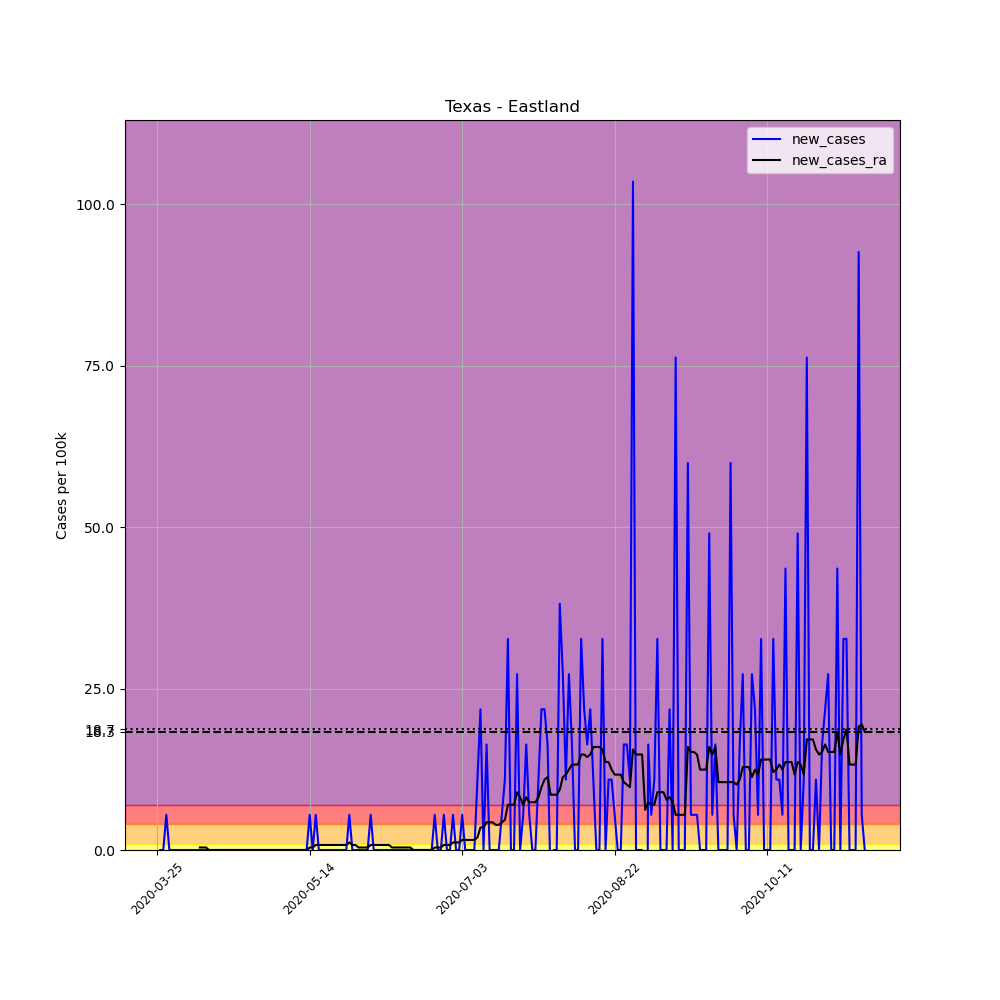

Values plotted in this chart, from the file beside it:
, date, county, state, fips, cases, deaths, COUNTY, STNAME, CTYNAME, POPESTIMATE2019, per_100k, new_cases, new_cases_ra
350124, 2020-03-25, Eastland, Texas, 48133, 2, 0, 133, Texas, Eastland, 18360, 10.89, , 
350125, 2020-03-26, Eastland, Texas, 48133, 2, 0, 133, Texas, Eastland, 18360, 10.89, 0.0, 
350126, 2020-03-27, Eastland, Texas, 48133, 2, 0, 133, Texas, Eastland, 18360, 10.89, 0.0, 
350127, 2020-03-28, Eastland, Texas, 48133, 3, 0, 133, Texas, Eastland, 18360, 16.34, 5.447, 
350128, 2020-03-29, Eastland, Texas, 48133, 3, 0, 133, Texas, Eastland, 18360, 16.34, 0.0, 
350129, 2020-03-30, Eastland, Texas, 48133, 3, 0, 133, Texas, Eastland, 18360, 16.34, 0.0, 
350130, 2020-03-31, Eastland, Texas, 48133, 3, 0, 133, Texas, Eastland, 18360, 16.34, 0.0, 
350131, 2020-04-01, Eastland, Texas, 48133, 3, 0, 133, Texas, Eastland, 18360, 16.34, 0.0, 
350132, 2020-04-02, Eastland, Texas, 48133, 3, 0, 133, Texas, Eastland, 18360, 16.34, 0.0, 
350133, 2020-04-03, Eastland, Texas, 48133, 3, 0, 133, Texas, Eastland, 18360, 16.34, 0.0, 
350134, 2020-04-04, Eastland, Texas, 48133, 3, 0, 133, Texas, Eastland, 18360, 16.34, 0.0, 
350135, 2020-04-05, Eastland, Texas, 48133, 3, 0, 133, Texas, Eastland, 18360, 16.34, 0.0, 
350136, 2020-04-06, Eastland, Texas, 48133, 3, 0, 133, Texas, Eastland, 18360, 16.34, 0.0, 
350137, 2020-04-07, Eastland, Texas, 48133, 3, 0, 133, Texas, Eastland, 18360, 16.34, 0.0, 
350138, 2020-04-08, Eastland, Texas, 48133, 3, 0, 133, Texas, Eastland, 18360, 16.34, 0.0, 0.389
350139, 2020-04-09, Eastland, Texas, 48133, 3, 0, 133, Texas, Eastland, 18360, 16.34, 0.0, 0.389
350140, 2020-04-10, Eastland, Texas, 48133, 3, 0, 133, Texas, Eastland, 18360, 16.34, 0.0, 0.389
350141, 2020-04-11, Eastland, Texas, 48133, 3, 0, 133, Texas, Eastland, 18360, 16.34, 0.0, 0.0
350142, 2020-04-12, Eastland, Texas, 48133, 3, 0, 133, Texas, Eastland, 18360, 16.34, 0.0, 0.0
350143, 2020-04-13, Eastland, Texas, 48133, 3, 0, 133, Texas, Eastland, 18360, 16.34, 0.0, 0.0
350144, 2020-04-14, Eastland, Texas, 48133, 3, 0, 133, Texas, Eastland, 18360, 16.34, 0.0, 0.0
350145, 2020-04-15, Eastland, Texas, 48133, 3, 0, 133, Texas, Eastland, 18360, 16.34, 0.0, 0.0
350146, 2020-04-16, Eastland, Texas, 48133, 3, 0, 133, Texas, Eastland, 18360, 16.34, 0.0, 0.0
350147, 2020-04-17, Eastland, Texas, 48133, 3, 0, 133, Texas, Eastland, 18360, 16.34, 0.0, 0.0
350148, 2020-04-18, Eastland, Texas, 48133, 3, 0, 133, Texas, Eastland, 18360, 16.34, 0.0, 0.0
350149, 2020-04-19, Eastland, Texas, 48133, 3, 0, 133, Texas, Eastland, 18360, 16.34, 0.0, 0.0
350150, 2020-04-20, Eastland, Texas, 48133, 3, 0, 133, Texas, Eastland, 18360, 16.34, 0.0, 0.0
350151, 2020-04-21, Eastland, Texas, 48133, 3, 0, 133, Texas, Eastland, 18360, 16.34, 0.0, 0.0
350152, 2020-04-22, Eastland, Texas, 48133, 3, 0, 133, Texas, Eastland, 18360, 16.34, 0.0, 0.0
350153, 2020-04-23, Eastland, Texas, 48133, 3, 0, 133, Texas, Eastland, 18360, 16.34, 0.0, 0.0
350154, 2020-04-24, Eastland, Texas, 48133, 3, 0, 133, Texas, Eastland, 18360, 16.34, 0.0, 0.0
350155, 2020-04-25, Eastland, Texas, 48133, 3, 0, 133, Texas, Eastland, 18360, 16.34, 0.0, 0.0
350156, 2020-04-26, Eastland, Texas, 48133, 3, 0, 133, Texas, Eastland, 18360, 16.34, 0.0, 0.0
350157, 2020-04-27, Eastland, Texas, 48133, 3, 0, 133, Texas, Eastland, 18360, 16.34, 0.0, 0.0
350158, 2020-04-28, Eastland, Texas, 48133, 3, 0, 133, Texas, Eastland, 18360, 16.34, 0.0, 0.0
350159, 2020-04-29, Eastland, Texas, 48133, 3, 0, 133, Texas, Eastland, 18360, 16.34, 0.0, 0.0
350160, 2020-04-30, Eastland, Texas, 48133, 3, 0, 133, Texas, Eastland, 18360, 16.34, 0.0, 0.0
350161, 2020-05-01, Eastland, Texas, 48133, 3, 0, 133, Texas, Eastland, 18360, 16.34, 0.0, 0.0
350162, 2020-05-02, Eastland, Texas, 48133, 3, 0, 133, Texas, Eastland, 18360, 16.34, 0.0, 0.0
350163, 2020-05-03, Eastland, Texas, 48133, 3, 0, 133, Texas, Eastland, 18360, 16.34, 0.0, 0.0
350164, 2020-05-04, Eastland, Texas, 48133, 3, 0, 133, Texas, Eastland, 18360, 16.34, 0.0, 0.0
350165, 2020-05-05, Eastland, Texas, 48133, 3, 0, 133, Texas, Eastland, 18360, 16.34, 0.0, 0.0
350166, 2020-05-06, Eastland, Texas, 48133, 3, 0, 133, Texas, Eastland, 18360, 16.34, 0.0, 0.0
350167, 2020-05-07, Eastland, Texas, 48133, 3, 0, 133, Texas, Eastland, 18360, 16.34, 0.0, 0.0
350168, 2020-05-08, Eastland, Texas, 48133, 3, 0, 133, Texas, Eastland, 18360, 16.34, 0.0, 0.0
350169, 2020-05-09, Eastland, Texas, 48133, 3, 0, 133, Texas, Eastland, 18360, 16.34, 0.0, 0.0
350170, 2020-05-10, Eastland, Texas, 48133, 3, 0, 133, Texas, Eastland, 18360, 16.34, 0.0, 0.0
350171, 2020-05-11, Eastland, Texas, 48133, 3, 0, 133, Texas, Eastland, 18360, 16.34, 0.0, 0.0
350172, 2020-05-12, Eastland, Texas, 48133, 3, 0, 133, Texas, Eastland, 18360, 16.34, 0.0, 0.0
350173, 2020-05-13, Eastland, Texas, 48133, 3, 0, 133, Texas, Eastland, 18360, 16.34, 0.0, 0.0
350174, 2020-05-14, Eastland, Texas, 48133, 4, 0, 133, Texas, Eastland, 18360, 21.79, 5.447, 0.389
350175, 2020-05-15, Eastland, Texas, 48133, 4, 0, 133, Texas, Eastland, 18360, 21.79, 0.0, 0.389
350176, 2020-05-16, Eastland, Texas, 48133, 5, 0, 133, Texas, Eastland, 18360, 27.23, 5.447, 0.7781
350177, 2020-05-17, Eastland, Texas, 48133, 5, 0, 133, Texas, Eastland, 18360, 27.23, 0.0, 0.7781
350178, 2020-05-18, Eastland, Texas, 48133, 5, 0, 133, Texas, Eastland, 18360, 27.23, 0.0, 0.7781
350179, 2020-05-19, Eastland, Texas, 48133, 5, 0, 133, Texas, Eastland, 18360, 27.23, 0.0, 0.7781
350180, 2020-05-20, Eastland, Texas, 48133, 5, 0, 133, Texas, Eastland, 18360, 27.23, 0.0, 0.7781
350181, 2020-05-21, Eastland, Texas, 48133, 5, 0, 133, Texas, Eastland, 18360, 27.23, 0.0, 0.7781
350182, 2020-05-22, Eastland, Texas, 48133, 5, 0, 133, Texas, Eastland, 18360, 27.23, 0.0, 0.7781
350183, 2020-05-23, Eastland, Texas, 48133, 5, 0, 133, Texas, Eastland, 18360, 27.23, 0.0, 0.7781
... 173 more rows
